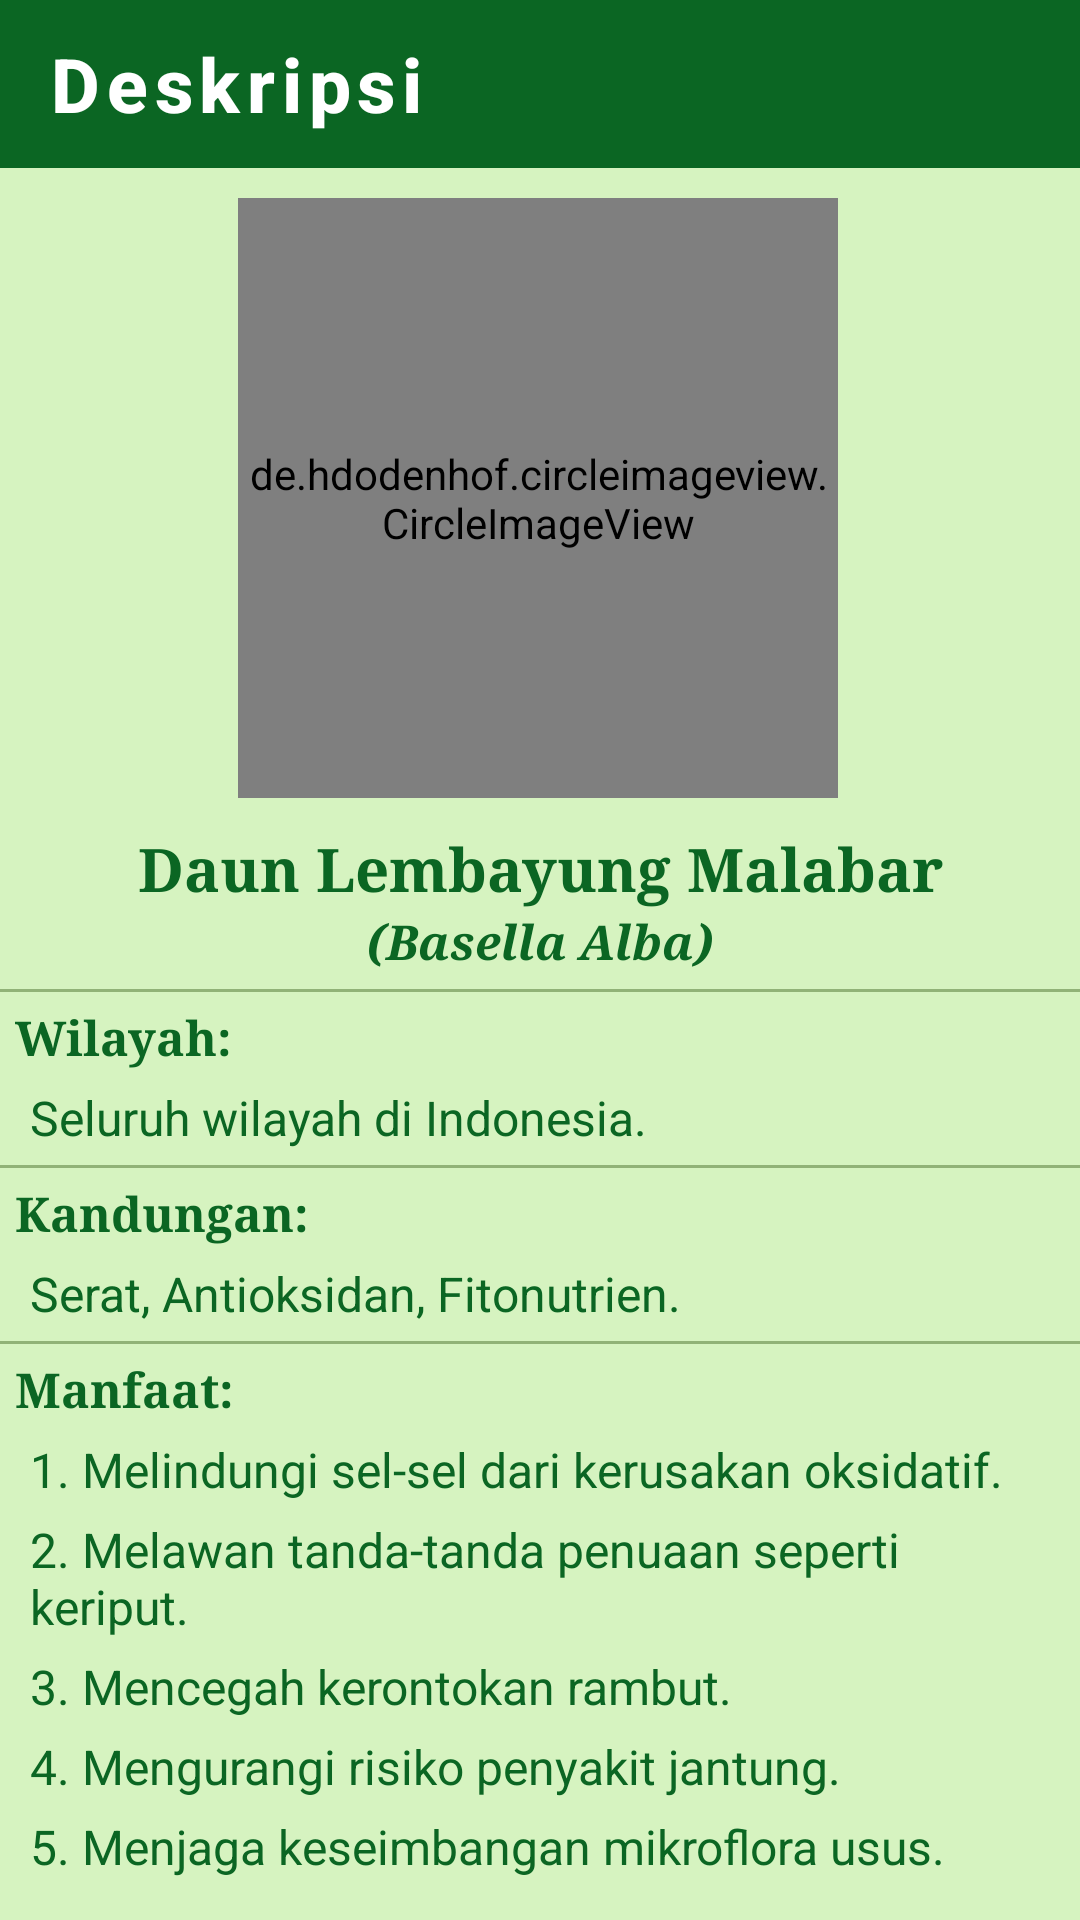

Reconstruct the res/layout file that produces this screen, plus the resources it refers to.
<!-- AndroidManifest.xml: application theme AppTheme.ObjectDetection -->
<!-- res/layout/activity_desc_lembayung.xml -->
<?xml version="1.0" encoding="utf-8"?>
<androidx.constraintlayout.widget.ConstraintLayout xmlns:android="http://schemas.android.com/apk/res/android"
    xmlns:app="http://schemas.android.com/apk/res-auto"
    xmlns:tools="http://schemas.android.com/tools"
    android:layout_width="match_parent"
    android:layout_height="match_parent"
    tools:context=".Desc_Lembayung"
    android:background="#D6F3C0">

    <com.google.android.material.appbar.AppBarLayout
        android:id="@+id/backlayout_desc_Lembayung"
        android:layout_width="match_parent"
        android:layout_height="wrap_content">
        <androidx.appcompat.widget.Toolbar
            android:id="@+id/back_desc_Lembayung"
            style="@style/Foxandroid.Toolbar"
            android:layout_width="match_parent"
            android:layout_height="?attr/actionBarSize"
            app:titleTextColor="@color/cardview_light_background"
            app:navigationIcon="@drawable/baseline_arrow_back_24"
            app:title="Deskripsi"/>

    </com.google.android.material.appbar.AppBarLayout>


    <de.hdodenhof.circleimageview.CircleImageView
        android:id="@+id/gambarDeskripsi"
        android:layout_width="200dp"
        android:layout_height="200dp"
        android:layout_centerHorizontal="true"
        android:layout_marginTop="10dp"
        android:src="@drawable/list_lembayung"
        app:layout_constraintEnd_toEndOf="parent"
        app:layout_constraintHorizontal_bias="0.496"
        app:layout_constraintStart_toStartOf="parent"
        app:layout_constraintTop_toBottomOf="@+id/backlayout_desc_Lembayung" />

    <LinearLayout
        android:id="@+id/namaDeskripsi"
        android:layout_width="match_parent"
        android:layout_height="wrap_content"
        android:layout_marginTop="10dp"
        app:layout_constraintTop_toBottomOf="@id/gambarDeskripsi">
        <TextView
            android:layout_width="match_parent"
            android:layout_height="wrap_content"
            android:text="Daun Lembayung Malabar"
            android:textColor="@color/tfe_color_primary_dark"
            android:textSize="20sp"
            android:textStyle="bold"
            android:typeface="serif"
            android:textAlignment="center"/>
    </LinearLayout>

    <TextView
        android:id="@+id/latinDeskripsi"
        android:layout_width="match_parent"
        android:layout_height="wrap_content"
        android:text="(Basella Alba)"
        android:textColor="@color/tfe_color_primary_dark"
        android:textSize="16sp"
        android:textStyle="bold|italic"
        android:typeface="serif"
        android:textAlignment="center"
        app:layout_constraintTop_toBottomOf="@id/namaDeskripsi"/>

    <View
        app:layout_constraintTop_toBottomOf="@+id/latinDeskripsi"
        android:layout_width="match_parent"
        android:layout_height="1dp"
        android:background="#65274E08"
        android:layout_marginTop="5dp"/>

    <TextView
        android:id="@+id/tempatDeskripsi"
        android:layout_width="match_parent"
        android:layout_height="wrap_content"
        android:text="Wilayah:"
        android:textColor="@color/tfe_color_primary_dark"
        android:textSize="16sp"
        android:textStyle="bold"
        android:typeface="serif"
        android:layout_marginLeft="5dp"
        android:layout_marginTop="10dp"
        app:layout_constraintTop_toBottomOf="@id/latinDeskripsi"/>

    <TextView
        android:id="@+id/isiTempatDeskripsi"
        android:layout_width="match_parent"
        android:layout_height="wrap_content"
        android:text="Seluruh wilayah di Indonesia."
        android:textColor="@color/tfe_color_primary_dark"
        android:textSize="16sp"
        android:layout_marginLeft="10dp"
        android:layout_marginRight="10dp"
        android:layout_marginTop="5dp"
        app:layout_constraintTop_toBottomOf="@id/tempatDeskripsi"/>

    <View
        app:layout_constraintTop_toBottomOf="@id/isiTempatDeskripsi"
        android:layout_width="match_parent"
        android:layout_height="1dp"
        android:background="#65274E08"
        android:layout_marginTop="5dp"/>

    <TextView
        android:id="@+id/kandunganDeskripsi"
        android:layout_width="match_parent"
        android:layout_height="wrap_content"
        android:text="Kandungan:"
        android:textColor="@color/tfe_color_primary_dark"
        android:textSize="16sp"
        android:textStyle="bold"
        android:typeface="serif"
        android:layout_marginLeft="5dp"
        android:layout_marginTop="10dp"
        app:layout_constraintTop_toBottomOf="@id/isiTempatDeskripsi"/>

    <TextView
        android:id="@+id/isiKandunganDeskripsi"
        android:layout_width="match_parent"
        android:layout_height="wrap_content"
        android:text="Serat, Antioksidan, Fitonutrien."
        android:textColor="@color/tfe_color_primary_dark"
        android:textSize="16sp"
        android:layout_marginLeft="10dp"
        android:layout_marginRight="10dp"
        android:layout_marginTop="5dp"
        app:layout_constraintTop_toBottomOf="@id/kandunganDeskripsi"/>

    <View
        app:layout_constraintTop_toBottomOf="@+id/isiKandunganDeskripsi"
        android:layout_width="match_parent"
        android:layout_height="1dp"
        android:background="#65274E08"
        android:layout_marginTop="5dp"/>


    <TextView
        android:id="@+id/manfaatDeskripsi"
        android:layout_width="match_parent"
        android:layout_height="wrap_content"
        android:text="Manfaat:"
        android:textColor="@color/tfe_color_primary_dark"
        android:textSize="16sp"
        android:textStyle="bold"
        android:typeface="serif"
        android:layout_marginLeft="5dp"
        android:layout_marginTop="10dp"
        app:layout_constraintTop_toBottomOf="@id/isiKandunganDeskripsi"/>

    <TextView
        android:id="@+id/manfaatDeskripsi1"
        android:layout_width="match_parent"
        android:layout_height="wrap_content"
        android:text="1. Melindungi sel-sel dari kerusakan oksidatif."
        android:textColor="@color/tfe_color_primary_dark"
        android:textSize="16sp"
        android:layout_marginLeft="10dp"
        android:layout_marginRight="10dp"
        android:layout_marginBottom="5dp"
        android:layout_marginTop="5dp"
        app:layout_constraintTop_toBottomOf="@id/manfaatDeskripsi"/>
    <TextView
        android:id="@+id/manfaatDeskripsi2"
        android:layout_width="match_parent"
        android:layout_height="wrap_content"
        android:text="2. Melawan tanda-tanda penuaan seperti keriput."
        android:textColor="@color/tfe_color_primary_dark"
        android:textSize="16sp"
        android:layout_marginLeft="10dp"
        android:layout_marginRight="10dp"
        android:layout_marginBottom="5dp"
        android:layout_marginTop="5dp"
        app:layout_constraintTop_toBottomOf="@id/manfaatDeskripsi1"/>
    <TextView
        android:id="@+id/manfaatDeskripsi3"
        android:layout_width="match_parent"
        android:layout_height="wrap_content"
        android:text="3. Mencegah kerontokan rambut."
        android:textColor="@color/tfe_color_primary_dark"
        android:textSize="16sp"
        android:layout_marginLeft="10dp"
        android:layout_marginRight="10dp"
        android:layout_marginBottom="5dp"
        android:layout_marginTop="5dp"
        app:layout_constraintTop_toBottomOf="@id/manfaatDeskripsi2"/>
    <TextView
        android:id="@+id/manfaatDeskripsi4"
        android:layout_width="match_parent"
        android:layout_height="wrap_content"
        android:text="4. Mengurangi risiko penyakit jantung."
        android:textColor="@color/tfe_color_primary_dark"
        android:textSize="16sp"
        android:layout_marginLeft="10dp"
        android:layout_marginRight="10dp"
        android:layout_marginBottom="5dp"
        android:layout_marginTop="5dp"
        app:layout_constraintTop_toBottomOf="@id/manfaatDeskripsi3"/>
    <TextView
        android:id="@+id/manfaatDeskripsi5"
        android:layout_width="match_parent"
        android:layout_height="wrap_content"
        android:text="5. Menjaga keseimbangan mikroflora usus."
        android:textColor="@color/tfe_color_primary_dark"
        android:textSize="16sp"
        android:layout_marginLeft="10dp"
        android:layout_marginRight="10dp"
        android:layout_marginBottom="5dp"
        android:layout_marginTop="5dp"
        app:layout_constraintTop_toBottomOf="@id/manfaatDeskripsi4"/>

    <TextView
        android:layout_width="match_parent"
        android:layout_height="wrap_content"
        android:layout_marginLeft="5dp"
        android:layout_marginTop="15dp"
        android:textSize="16dp"
        android:textAlignment="center"
        app:layout_constraintTop_toBottomOf="@+id/manfaatDeskripsi5"
        android:textColor="@color/tfe_color_primary_dark"
        android:text="(Sumber: www.idntimes.com)"/>

</androidx.constraintlayout.widget.ConstraintLayout>
<!-- resources referenced by this layout -->
<resources>
  <color name="tfe_color_primary_dark">#0B6623</color>
  <!-- drawable list_lembayung: png bitmap (drawable, 246904 bytes) -->
  <style name="Foxandroid.Toolbar" parent="Widget.AppCompat.Toolbar">
           <item name="android:background">@color/tfe_color_primary_dark</item>
           <item name="theme">@style/AppTheme.ObjectDetection</item>
           <item name="popupTheme">@style/ThemeOverlay.AppCompat.Light</item>
           <item name="titleTextAppearance">@style/toolbartex</item>
  
       </style>
  <style name="AppTheme.ObjectDetection" parent="Theme.AppCompat.Light.NoActionBar">
          
          <item name="colorPrimary">@color/tfe_color_primary</item>
          <item name="colorPrimaryDark">@color/tfe_color_primary_dark</item>
          <item name="colorAccent">@color/tfe_color_accent</item>
      </style>
  <style name="toolbartex" parent="TextAppearance.MaterialComponents.Button">
  
           <item name="android:textSize">25dp</item>
           <item name="android:textAllCaps">false</item>
           <item name="android:textStyle">bold</item>
       </style>
  <color name="tfe_color_primary">#71AE41</color>
  <color name="tfe_color_accent">#D6F3C0</color>
</resources>
